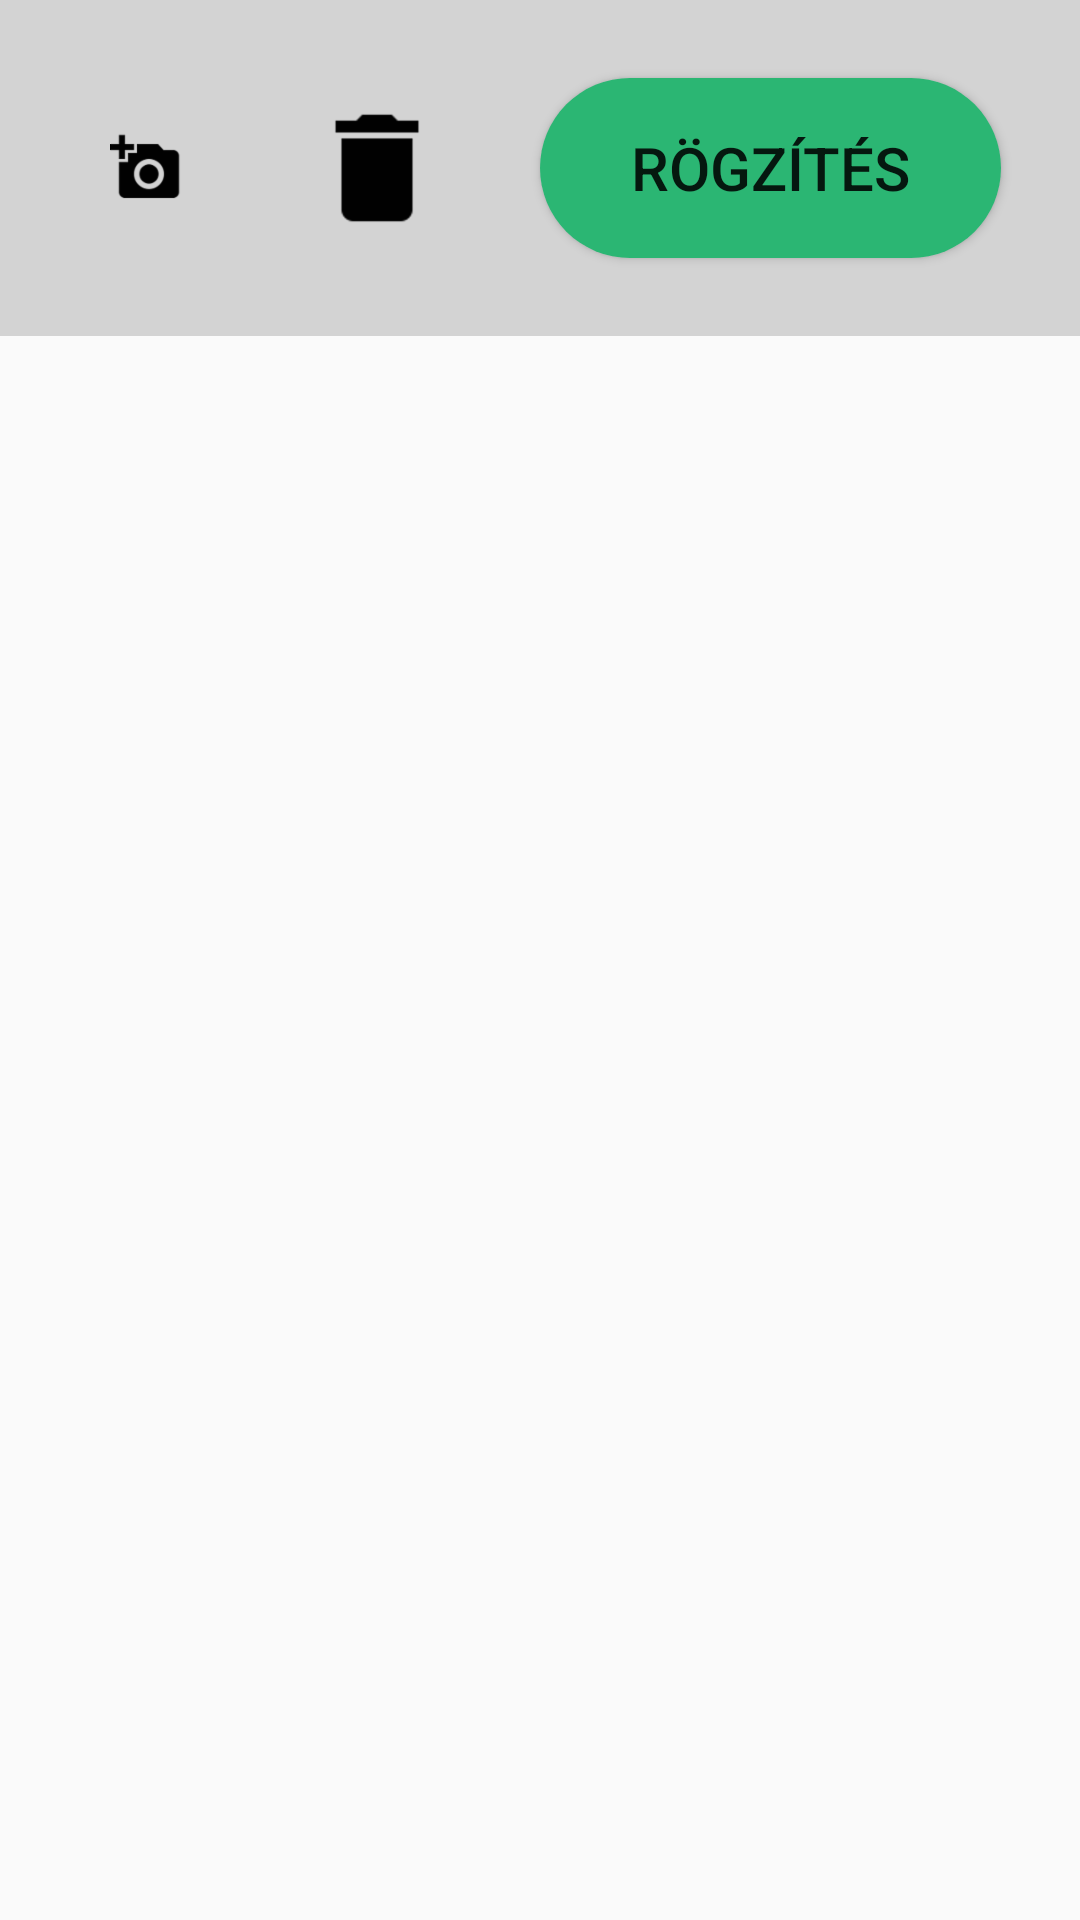

The Android layout XML behind this screen, and the referenced resources:
<!-- AndroidManifest.xml: application theme AppTheme -->
<!-- res/layout/activity_gallery.xml -->
<?xml version="1.0" encoding="utf-8"?>
<android.support.constraint.ConstraintLayout xmlns:android="http://schemas.android.com/apk/res/android"
    xmlns:app="http://schemas.android.com/apk/res-auto"
    xmlns:tools="http://schemas.android.com/tools"
    android:id="@+id/container"
    android:layout_width="match_parent"
    android:layout_height="match_parent"
    android:orientation="vertical"
    tools:context="com.example.android.photobatcher.ui.GalleryActivity">

    <LinearLayout
        android:id="@+id/linearLayout"
        android:layout_width="match_parent"
        android:layout_height="wrap_content"
        android:background="@color/colorPrimary"
        android:orientation="horizontal"
        android:padding="10dp"
        app:layout_constraintEnd_toEndOf="parent"
        app:layout_constraintStart_toStartOf="parent"
        app:layout_constraintTop_toTopOf="parent">

        <ImageView
            android:id="@+id/add_more_button"
            android:layout_width="0dp"
            android:layout_height="wrap_content"
            android:layout_gravity="center_vertical"
            android:layout_weight="0.2"
            android:src="@drawable/ic_add_a_photo_black_24dp" />

        <ImageView
            android:id="@+id/delete_button"
            android:layout_width="0dp"
            android:layout_height="wrap_content"
            android:layout_gravity="center_vertical"
            android:layout_weight="0.2"
            android:src="@drawable/ic_delete_black_24dp" />

        <Button
            android:id="@+id/done"
            android:layout_width="0dp"
            android:layout_height="wrap_content"
            android:layout_gravity="center_vertical"
            android:layout_margin="16dp"
            android:layout_weight="0.4"
            android:background="@drawable/selector_submit_button"
            android:minHeight="0dp"
            android:text="Rögzítés"
            android:textSize="20sp" />
    </LinearLayout>

    <GridView
        android:id="@+id/gridview"
        android:layout_width="match_parent"
        android:layout_height="wrap_content"
        android:horizontalSpacing="16dp"
        android:numColumns="3"
        android:paddingBottom="0dp"
        android:paddingEnd="16dp"
        android:paddingStart="16dp"
        android:paddingTop="16dp"
        android:verticalSpacing="16dp"
        app:layout_constraintEnd_toEndOf="parent"
        app:layout_constraintStart_toStartOf="parent"
        app:layout_constraintTop_toBottomOf="@+id/linearLayout" />


</android.support.constraint.ConstraintLayout>
<!-- resources referenced by this layout -->
<resources>
  <color name="colorPrimary">#d3d3d3</color>
  <!-- drawable ic_add_a_photo_black_24dp: png bitmap (drawable-hdpi, 959 bytes) -->
  <!-- drawable ic_delete_black_24dp: png bitmap (drawable-hdpi, 472 bytes) -->
  <!-- drawable selector_submit_button (drawable) -->
  <?xml version="1.0" encoding="utf-8"?>
  <selector xmlns:android="http://schemas.android.com/apk/res/android">
  
      <item android:drawable="@drawable/shape_button" android:state_enabled="true"/>
      <item android:drawable="@drawable/shape_disabled_button" android:state_enabled="false"/>
  
  </selector>
  <style name="AppTheme" parent="Theme.AppCompat.Light.NoActionBar">
          
          <item name="colorPrimary">@color/colorPrimary</item>
          <item name="colorPrimaryDark">@color/colorPrimaryDark</item>
          <item name="colorAccent">@color/colorAccent</item>
          
      </style>
  <!-- drawable shape_button (drawable) -->
  <?xml version="1.0" encoding="utf-8"?>
  <shape xmlns:android="http://schemas.android.com/apk/res/android" android:shape="rectangle" >
      <corners
          android:radius="100dp"
          />
      <solid
          android:color="@color/colorAccent"
          />
      <padding
          android:left="0dp"
          android:top="0dp"
          android:right="0dp"
          android:bottom="0dp"
          />
      <size
          android:width="270dp"
          android:height="60dp"
          />
  
  </shape>
  <!-- drawable shape_disabled_button (drawable) -->
  <?xml version="1.0" encoding="utf-8"?>
  <shape xmlns:android="http://schemas.android.com/apk/res/android" android:shape="rectangle" >
      <corners
          android:radius="100dp"
          />
      <solid
          android:color="#A9A9A9"
          />
      <padding
          android:left="0dp"
          android:top="0dp"
          android:right="0dp"
          android:bottom="0dp"
          />
      <size
          android:width="270dp"
          android:height="60dp"
          />
  
  </shape>
  <color name="colorPrimaryDark">#2D3033</color>
  <color name="colorAccent">#2BB673</color>
</resources>
